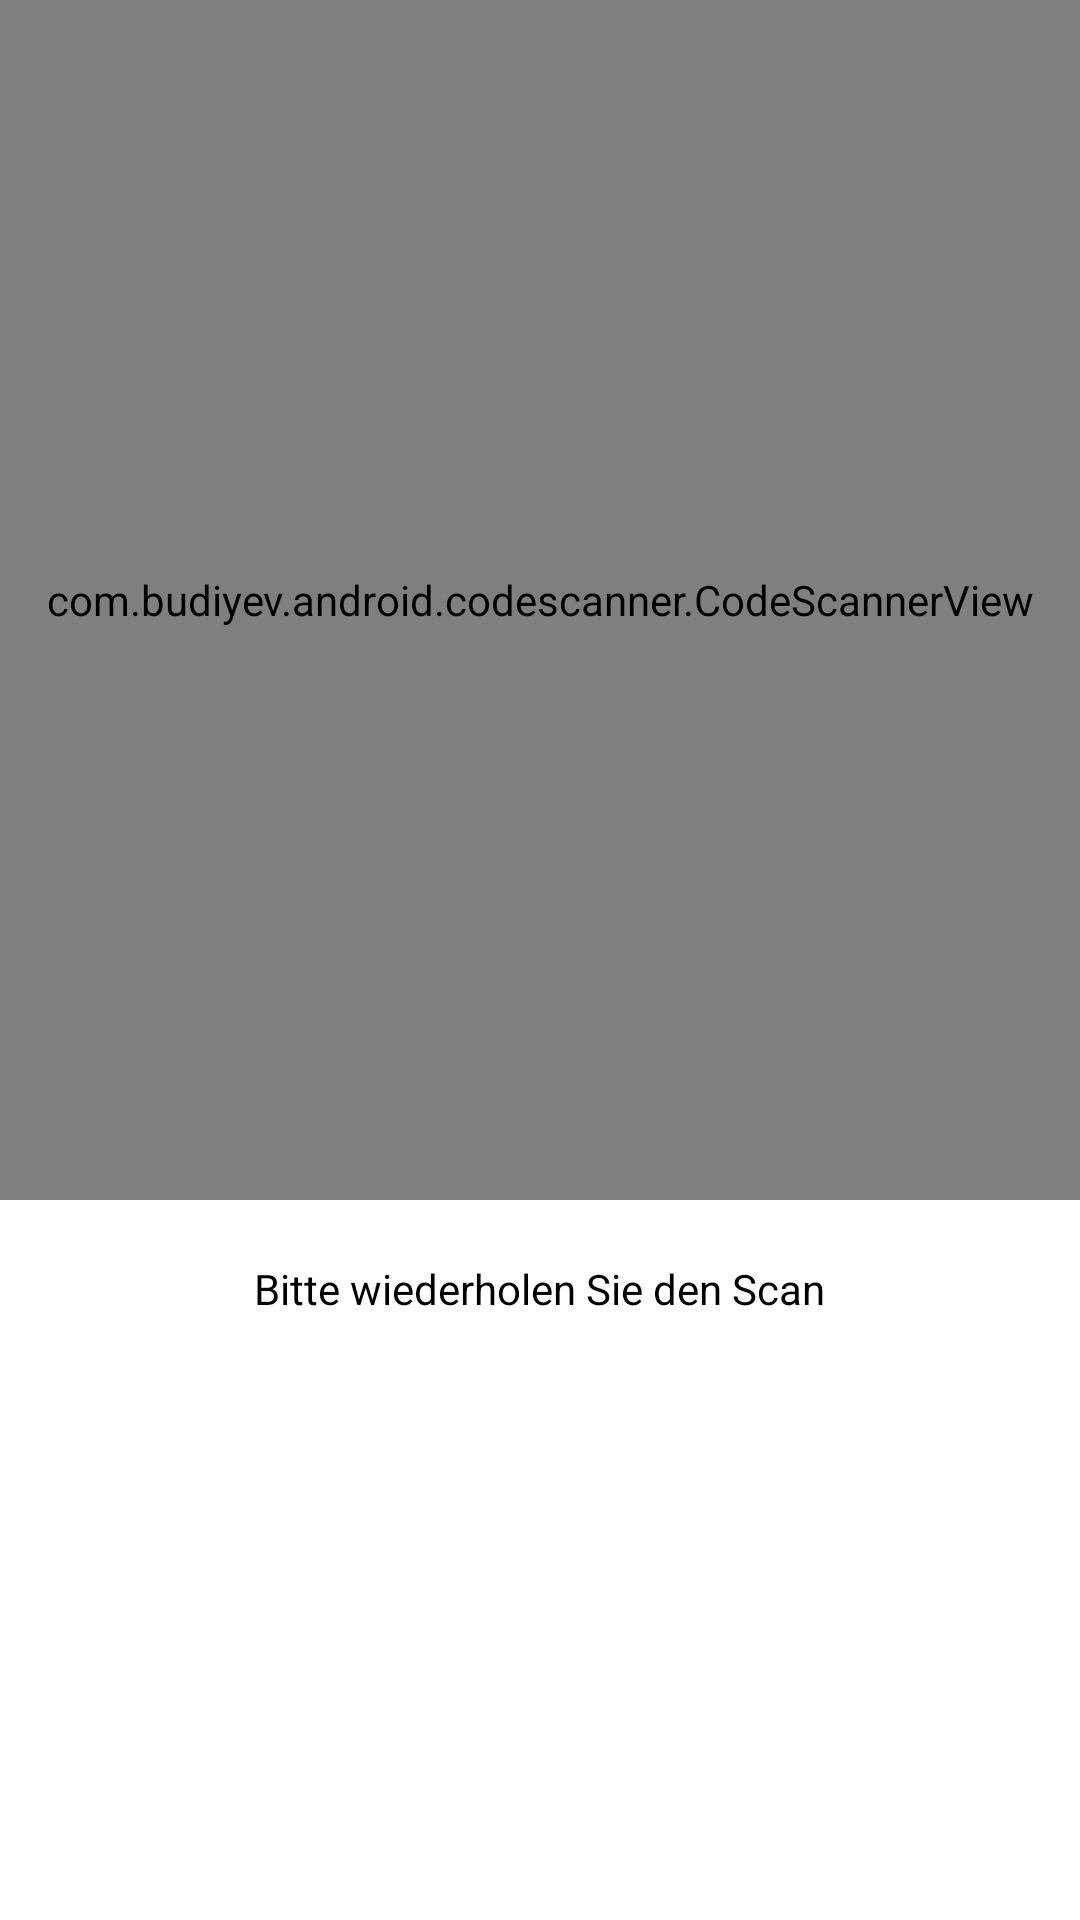

This screen was rendered from an Android layout file. Write that file and the resources it references.
<!-- AndroidManifest.xml: application theme Theme.KnowWhatYouEat -->
<!-- res/layout/fragment_dashboard.xml -->
<?xml version="1.0" encoding="utf-8"?>
<RelativeLayout xmlns:android="http://schemas.android.com/apk/res/android"
    xmlns:app="http://schemas.android.com/apk/res-auto"
    xmlns:tools="http://schemas.android.com/tools"
    android:layout_width="match_parent"
    android:layout_height="match_parent"
    tools:context=".ui.dashboard.DashboardFragment">

  <com.budiyev.android.codescanner.CodeScannerView
      android:id="@+id/scanner_view"
      android:layout_width="match_parent"
      android:layout_height="400dp"
      app:autoFocusButtonColor="@android:color/white"
      app:autoFocusButtonVisible="true"
      app:flashButtonColor="@android:color/white"
      app:flashButtonVisible="true"
      app:maskColor="#4F000000" >

  </com.budiyev.android.codescanner.CodeScannerView>

  <TextView
      android:id="@+id/tv_textView"
      android:layout_width="wrap_content"
      android:layout_height="wrap_content"
      android:layout_below="@id/scanner_view"
      android:layout_centerHorizontal="true"
      android:layout_marginStart="20dp"
      android:layout_marginTop="20dp"
      android:layout_marginEnd="20dp"
      android:layout_marginBottom="20dp"
      android:text="Bitte wiederholen Sie den Scan"
      android:textColor="@android:color/black" />

  
</RelativeLayout>
<!-- resources referenced by this layout -->
<resources>
  <style name="Theme.KnowWhatYouEat" parent="Theme.MaterialComponents.DayNight.DarkActionBar">
          
          <item name="colorPrimary">@color/purple_500</item>
          <item name="colorPrimaryVariant">@color/purple_700</item>
          <item name="colorOnPrimary">@color/white</item>
          
          <item name="colorSecondary">@color/teal_200</item>
          <item name="colorSecondaryVariant">@color/teal_700</item>
          <item name="colorOnSecondary">@color/black</item>
          
          <item name="android:statusBarColor" tools:targetApi="l">?attr/colorPrimaryVariant</item>
          
      </style>
  <color name="purple_500">#FF6200EE</color>
  <color name="purple_700">#FF3700B3</color>
  <color name="white">#FFFFFFFF</color>
  <color name="teal_200">#FF03DAC5</color>
  <color name="teal_700">#FF018786</color>
  <color name="black">#FF000000</color>
</resources>
